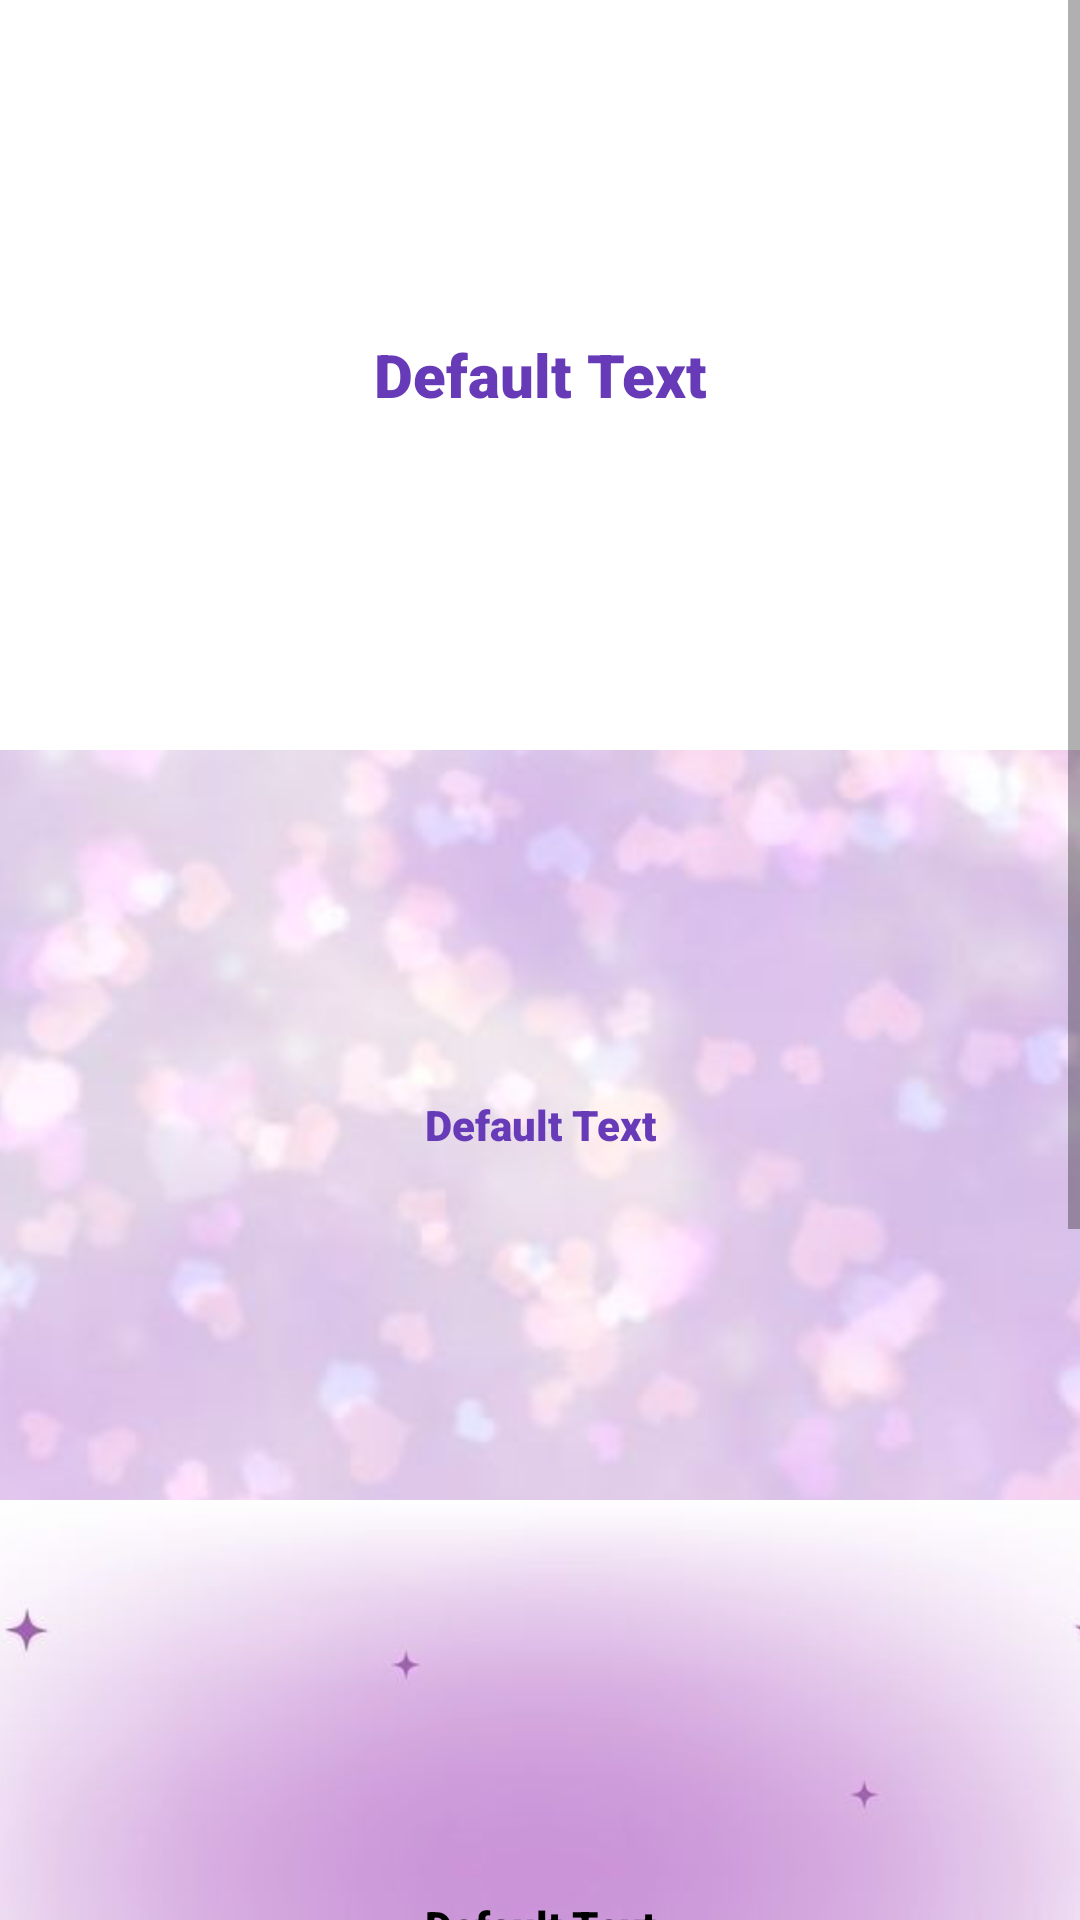

Produce the Android XML layout that renders to this screen, including the resource entries it uses.
<!-- AndroidManifest.xml: application theme Theme.BirthdayCardApp -->
<!-- res/layout/activity_print2.xml -->
<?xml version="1.0" encoding="utf-8"?>
<androidx.constraintlayout.widget.ConstraintLayout xmlns:android="http://schemas.android.com/apk/res/android"
    xmlns:tools="http://schemas.android.com/tools"
    android:id="@+id/main"
    android:layout_width="match_parent"
    android:layout_height="match_parent"
    tools:context=".PrintActivity2">

    <FrameLayout
        android:layout_width="match_parent"
        android:layout_height="match_parent">

        <ScrollView
            android:layout_width="match_parent"
            android:layout_height="match_parent">

            <LinearLayout
                android:layout_width="match_parent"
                android:layout_height="wrap_content"
                android:orientation="vertical">

                <FrameLayout
                    android:layout_width="match_parent"
                    android:layout_height="250dp">

                    <ImageView
                        android:id="@+id/temp2bg1"
                        android:layout_width="match_parent"
                        android:layout_height="250dp"
                        android:src="@drawable/temp2bg1"
                        android:scaleType="centerCrop"
                        android:contentDescription="@string/image_desc" />

                    <TextView
                        android:id="@+id/textViewtemp2bg1"
                        android:layout_width="wrap_content"
                        android:layout_height="wrap_content"
                        android:text="Default Text"
                        android:layout_gravity="center"
                        android:background="@android:color/transparent"
                        android:fontFamily="sans-serif-black"
                        android:gravity="center"
                        android:singleLine="false"
                        android:textColor="#673AB7"
                        android:textSize="20sp"
                        android:textStyle="bold" />

                </FrameLayout>

                <FrameLayout
                    android:layout_width="match_parent"
                    android:layout_height="250dp">

                    <ImageView
                        android:id="@+id/temp2bg2"
                        android:layout_width="match_parent"
                        android:layout_height="250dp"
                        android:src="@drawable/temp2bg2"
                        android:scaleType="centerCrop"
                        android:contentDescription="@string/image_desc" />

                    <TextView
                        android:id="@+id/textViewtemp2bg2"
                        android:layout_width="wrap_content"
                        android:layout_height="wrap_content"
                        android:layout_gravity="center"
                        android:text="Default Text"
                        android:background="@android:color/transparent"
                        android:fontFamily="sans-serif-black"
                        android:gravity="center"
                        android:singleLine="false"
                        android:textColor="#673AB7"
                        android:textSize="14sp"
                        android:textStyle="normal" />

                </FrameLayout>

                <FrameLayout
                    android:layout_width="match_parent"
                    android:layout_height="250dp">

                    <ImageView
                        android:id="@+id/temp2bg3"
                        android:layout_width="match_parent"
                        android:layout_height="250dp"
                        android:src="@drawable/temp2bg3"
                        android:scaleType="centerCrop"
                        android:contentDescription="@string/image_desc" />

                    <TextView
                        android:id="@+id/textViewtemp2bg3"
                        android:layout_width="wrap_content"
                        android:layout_height="wrap_content"
                        android:layout_gravity="center"
                        android:layout_marginTop="17dp"
                        android:background="@android:color/transparent"
                        android:fontFamily="sans-serif-black"
                        android:gravity="center"
                        android:singleLine="false"
                        android:text="Default Text"
                        android:textColor="#000000"
                        android:textSize="14sp"
                        android:textStyle="normal" />

                </FrameLayout>

                <FrameLayout
                    android:layout_width="match_parent"
                    android:layout_height="250dp">

                    <ImageView
                        android:id="@+id/temp2bg4"
                        android:layout_width="match_parent"
                        android:layout_height="250dp"
                        android:src="@drawable/temp2bg4"
                        android:scaleType="centerCrop"
                        android:contentDescription="@string/image_desc" />

                    <TextView
                        android:id="@+id/textViewtemp2bg4"
                        android:layout_width="wrap_content"
                        android:layout_height="wrap_content"
                        android:layout_gravity="center"
                        android:layout_marginTop="5dp"
                        android:background="@android:color/transparent"
                        android:fontFamily="sans-serif-black"
                        android:gravity="center"
                        android:singleLine="false"
                        android:text="Default Text"
                        android:textColor="#4A05AF"
                        android:textSize="14dp"
                        android:textStyle="normal" />

                </FrameLayout>

            </LinearLayout>

        </ScrollView>

    </FrameLayout>

</androidx.constraintlayout.widget.ConstraintLayout>
<!-- resources referenced by this layout -->
<resources>
  <!-- drawable temp2bg2: png bitmap (drawable, 758009 bytes) -->
  <!-- drawable temp2bg3: png bitmap (drawable, 247005 bytes) -->
  <!-- drawable temp2bg4: png bitmap (drawable, 773682 bytes) -->
  <string name="image_desc">Description of the image</string>
  <style name="Theme.BirthdayCardApp" parent="Theme.AppCompat.Light.NoActionBar">
          <item name="colorPrimary">@color/colorPrimaryLight</item>
          <item name="colorPrimaryDark">@color/colorPrimaryDarkLight</item>
          <item name="colorAccent">@color/colorAccentLight</item>
          <item name="android:textColor">@color/textColorLight</item>
          <item name="android:background">@color/backgroundLight</item>
      </style>
  <color name="colorPrimaryLight">#FFFFFF</color>
  <color name="colorPrimaryDarkLight">#F9BFE4</color>
  <color name="colorAccentLight">#F53D64</color>
  <color name="textColorLight">#000000</color>
  <color name="backgroundLight">#FFFFFF</color>
</resources>
